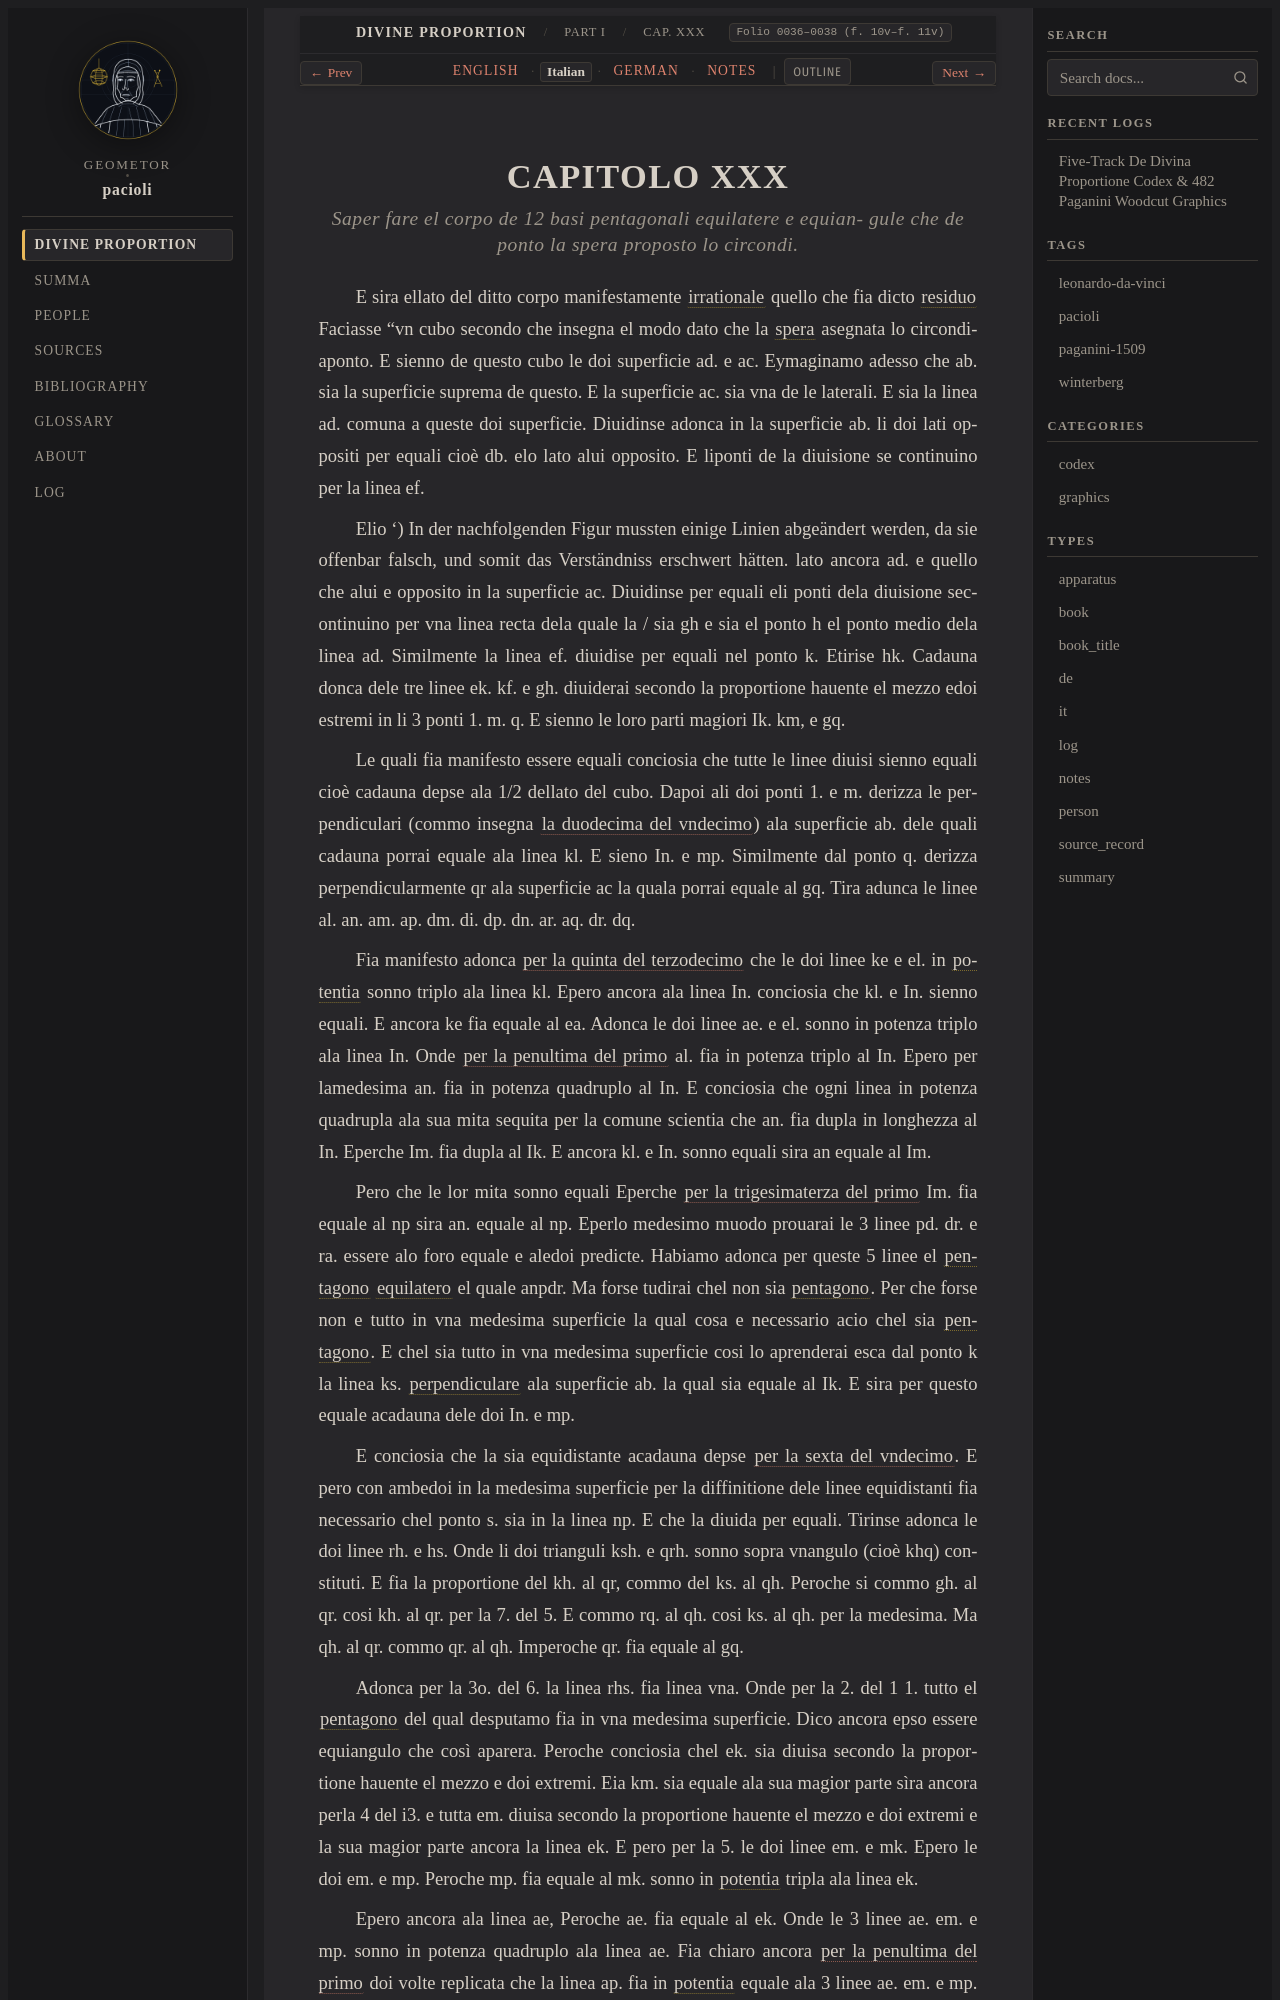

repository: geometor/pacioli · page: de_divina_proportione/compendio/cap_30/it.html · generator: sphinx

:type: it
:tracks: English: index | Italian: it | German: de | Notes: notes
:layout: book
:canonical_id: Cap. XXX
:folio: 0036–0038 (f. 10v–f. 11v)

.. _compendio-cap_30-it:

CAPITOLO XXX
============

.. rubric:: Saper fare el corpo de 12 basi pentagonali equilatere e equian- gule che de ponto la spera proposto lo circondi.

.. folio:: 0036–0038 (f. 10v–f. 11v)

E sira ellato del ditto corpo manifestamente :term:`irrationale <irrationale>` quello che fia dicto :term:`residuo <residuo>` Faciasse "vn cubo secondo che insegna el modo dato che la :term:`spera <spera>` asegnata lo circondiaponto. E sienno de questo cubo le doi superficie ad. e ac. Eymaginamo adesso che ab. sia la superficie suprema de questo. E la superficie ac. sia vna de le laterali. E sia la linea ad. comuna a queste doi superficie. Diuidinse adonca in la superficie ab. li doi lati oppositi per equali cioè db. elo lato alui opposito. E liponti de la diuisione se continuino per la linea ef.

Elio ') In der nachfolgenden Figur mussten einige Linien abgeändert werden, da sie offenbar falsch, und somit das Verständniss erschwert hätten. lato ancora ad. e quello che alui e opposito in la superficie ac. Diuidinse per equali eli ponti dela diuisione secontinuino per vna linea recta dela quale la / sia gh e sia el ponto h el ponto medio dela linea ad. Similmente la linea ef. diuidise per equali nel ponto k. Etirise hk. Cadauna donca dele tre linee ek. kf. e gh. diuiderai secondo la proportione hauente el mezzo edoi estremi in li 3 ponti 1. m. q. E sienno le loro parti magiori Ik. km, e gq.

Le quali fia manifesto essere equali conciosia che tutte le linee diuisi sienno equali cioè cadauna depse ala 1/2 dellato del cubo. Dapoi ali doi ponti 1. e m. derizza le perpendiculari (commo insegna :cite:`la duodecima del vndecimo <euclid:elements:XI.12>`) ala superficie ab. dele quali cadauna porrai equale ala linea kl. E sieno In. e mp. Similmente dal ponto q. derizza perpendicularmente qr ala superficie ac la quala porrai equale al gq. Tira adunca le linee al. an. am. ap. dm. di. dp. dn. ar. aq. dr. dq.

Fia manifesto adonca :cite:`per la quinta del terzodecimo <euclid:elements:XIII.5>` che le doi linee ke e el. in :term:`potentia <potentia>` sonno triplo ala linea kl. Epero ancora ala linea In. conciosia che kl. e In. sienno equali. E ancora ke fia equale al ea. Adonca le doi linee ae. e el. sonno in potenza triplo ala linea In. Onde :cite:`per la penultima del primo <euclid:elements:I.47>` al. fia in potenza triplo al In. Epero per lamedesima an. fia in potenza quadruplo al In. E conciosia che ogni linea in potenza quadrupla ala sua mita sequita per la comune scientia che an. fia dupla in longhezza al In. Eperche Im. fia dupla al Ik. E ancora kl. e In. sonno equali sira an equale al Im.

Pero che le lor mita sonno equali Eperche :cite:`per la trigesimaterza del primo <euclid:elements:I.33>` Im. fia equale al np sira an. equale al np. Eperlo medesimo muodo prouarai le 3 linee pd. dr. e ra. essere alo foro equale e aledoi predicte. Habiamo adonca per queste 5 linee el :term:`pentagono <pentagono>` :term:`equilatero <equilatero>` el quale anpdr. Ma forse tudirai chel non sia :term:`pentagono <pentagono>`. Per che forse non e tutto in vna medesima superficie la qual cosa e necessario acio chel sia :term:`pentagono <pentagono>`. E chel sia tutto in vna medesima superficie cosi lo aprenderai esca dal ponto k la linea ks. :term:`perpendiculare <catheto>` ala superficie ab. la qual sia equale al Ik. E sira per questo equale acadauna dele doi In. e mp.

E conciosia che la sia equidistante acadauna depse :cite:`per la sexta del vndecimo <euclid:elements:XI.6>`. E pero con ambedoi in la medesima superficie per la diffinitione dele linee equidistanti fia necessario chel ponto s. sia in la linea np. E che la diuida per equali. Tirinse adonca le doi linee rh. e hs. Onde li doi trianguli ksh. e qrh. sonno sopra vnangulo (cioè khq) constituti. E fia la proportione del kh. al qr, commo del ks. al qh. Peroche si commo gh. al qr. cosi kh. al qr. per la 7. del 5. E commo rq. al qh. cosi ks. al qh. per la medesima. Ma qh. al qr. commo qr. al qh. Imperoche qr. fia equale al gq.
